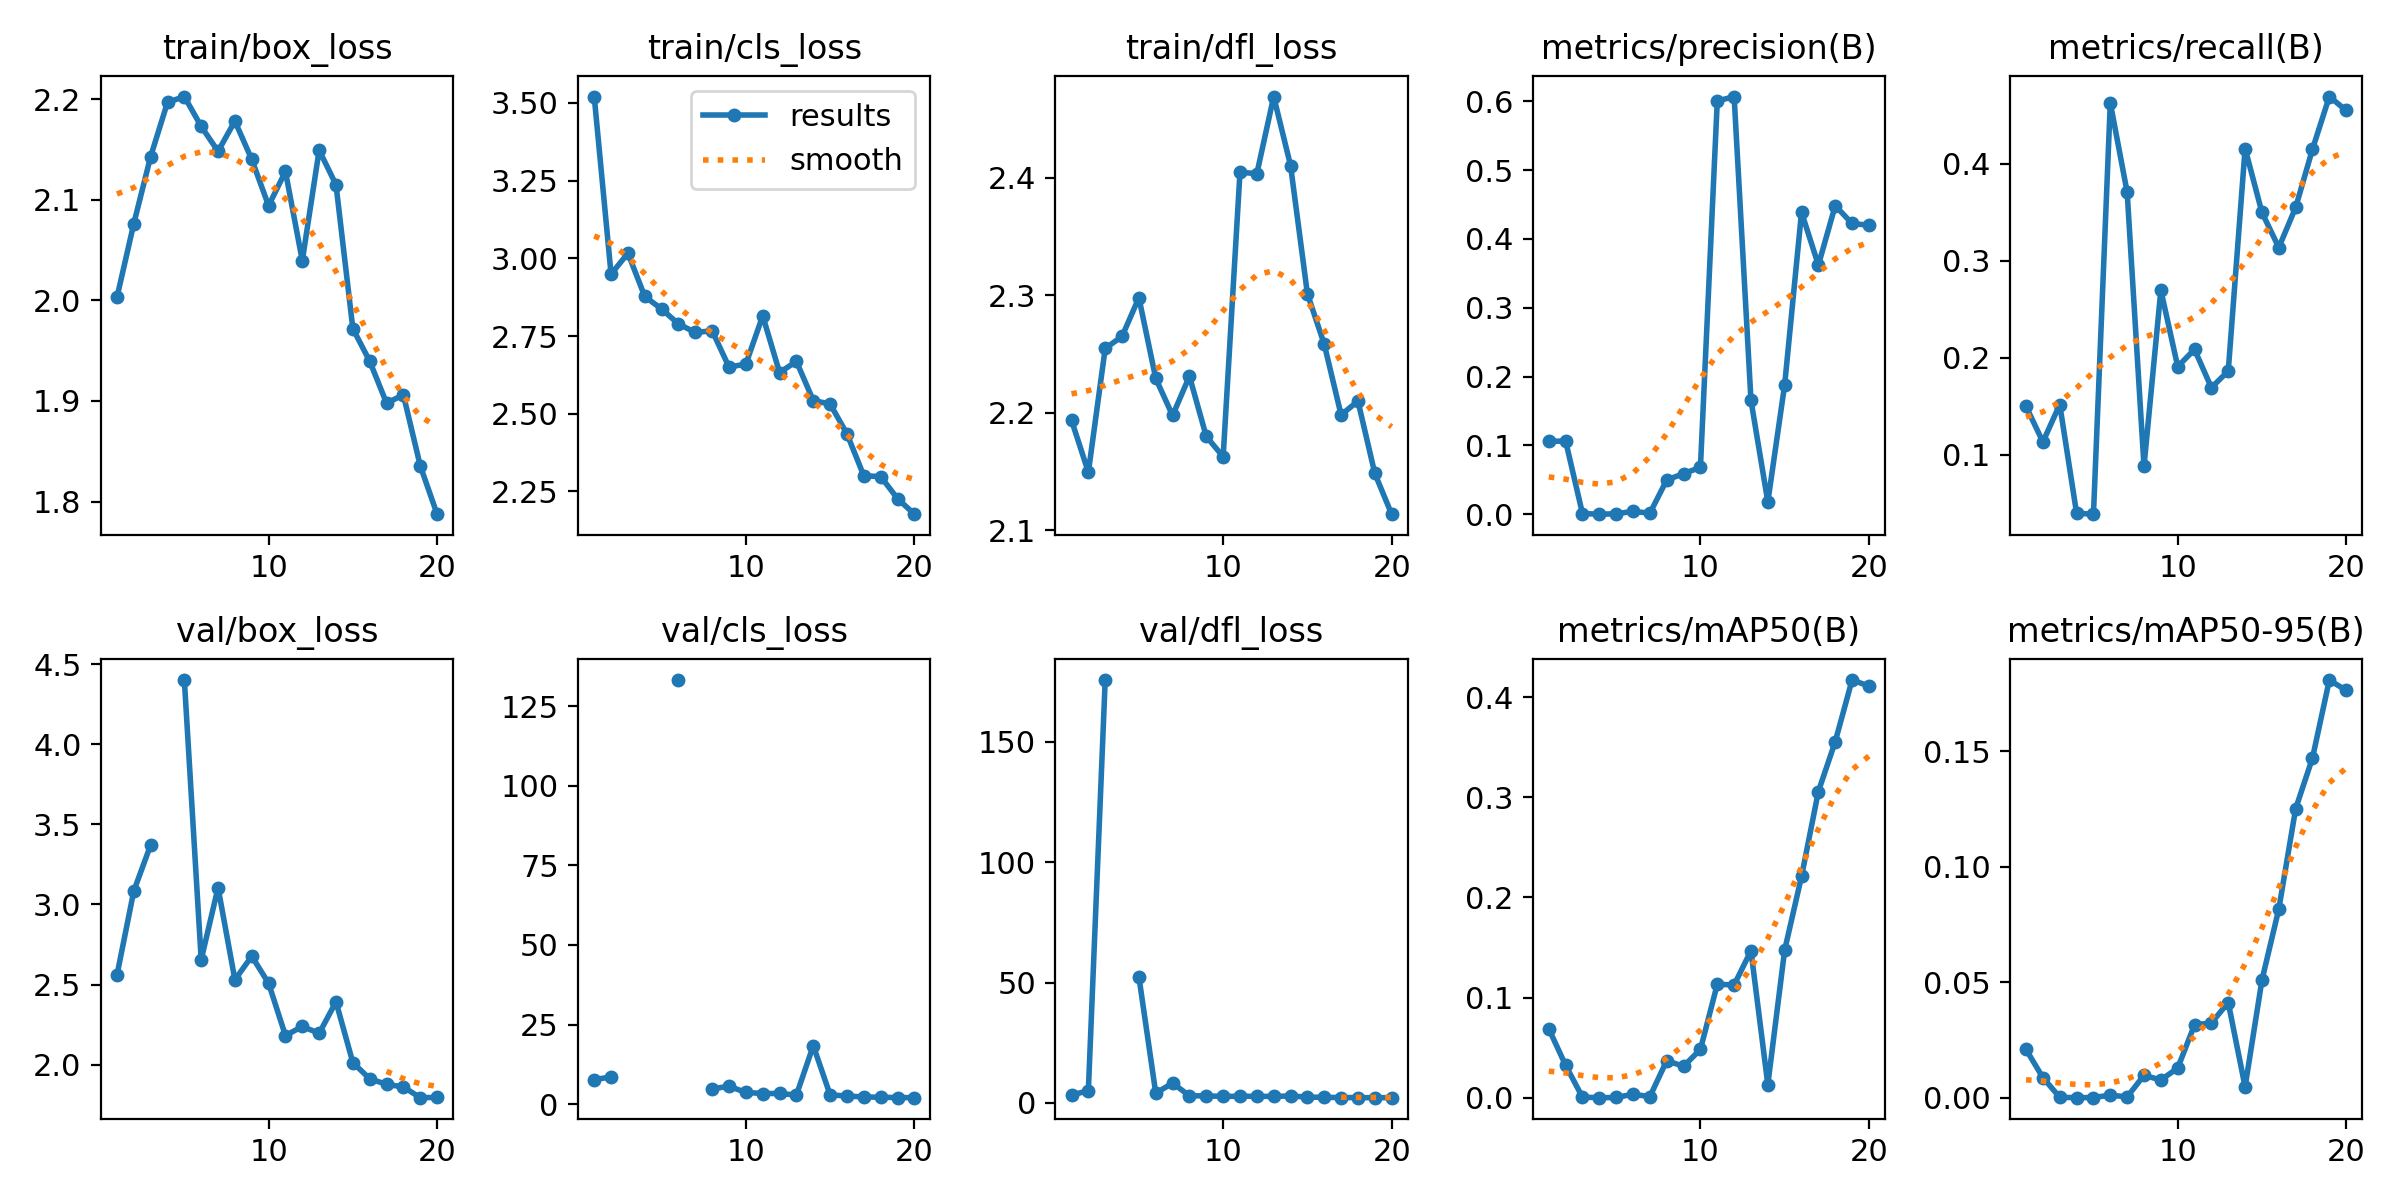

The table this chart was drawn from, first rows:
epoch, time, train/box_loss, train/cls_loss, train/dfl_loss, metrics/precision(B), metrics/recall(B), metrics/mAP50(B), metrics/mAP50-95(B), val/box_loss, val/cls_loss, val/dfl_loss, lr/pg0, lr/pg1, lr/pg2
1, 19.99, 2.003, 3.52, 2.194, 0.1059, 0.1496, 0.06892, 0.02087, 2.558, 7.699, 3.187, 0.0003334, 0.0003334, 0.0003334
2, 38.47, 2.076, 2.949, 2.149, 0.1064, 0.113, 0.03236, 0.00869, 3.084, 8.566, 5.084, 0.0006496, 0.0006496, 0.0006496
3, 57, 2.143, 3.017, 2.255, 0.00101, 0.1515, 0.00058, 0.00019, 3.372, inf, 175.7, 0.0009312, 0.0009312, 0.0009312
4, 74.11, 2.197, 2.877, 2.265, 0.00014, 0.03941, 9e-05, 2e-05, nan, nan, nan, 0.001178, 0.001178, 0.001178
5, 91.98, 2.203, 2.837, 2.298, 0.00064, 0.03848, 0.0003, 8e-05, 4.402, inf, 52.36, 0.001337, 0.001337, 0.001337
6, 109.4, 2.173, 2.789, 2.229, 0.00431, 0.4626, 0.00353, 0.00112, 2.655, 133.2, 4.046, 0.001254, 0.001254, 0.001254
7, 127.6, 2.148, 2.761, 2.198, 0.0015, 0.3705, 0.00112, 0.00035, 3.105, inf, 8.175, 0.001172, 0.001172, 0.001172
8, 145.8, 2.178, 2.767, 2.231, 0.04976, 0.08796, 0.03705, 0.0097, 2.53, 4.818, 2.927, 0.001089, 0.001089, 0.001089
9, 163.5, 2.14, 2.65, 2.18, 0.05911, 0.2695, 0.03139, 0.00766, 2.677, 5.614, 2.885, 0.001007, 0.001007, 0.001007
10, 180.8, 2.094, 2.66, 2.163, 0.0681, 0.1908, 0.04828, 0.01282, 2.508, 3.695, 2.677, 0.0009244, 0.0009244, 0.0009244
11, 200.5, 2.128, 2.815, 2.405, 0.6003, 0.2083, 0.1133, 0.03156, 2.181, 3.339, 2.71, 0.0008418, 0.0008418, 0.0008418
12, 218.5, 2.039, 2.632, 2.404, 0.6069, 0.169, 0.1126, 0.03235, 2.238, 3.353, 2.722, 0.0007593, 0.0007593, 0.0007593
13, 237.7, 2.149, 2.668, 2.469, 0.1655, 0.1861, 0.1468, 0.04118, 2.195, 2.873, 2.656, 0.0006768, 0.0006768, 0.0006768
14, 255.6, 2.115, 2.542, 2.41, 0.01803, 0.4156, 0.01308, 0.0047, 2.392, 18.37, 2.854, 0.0005943, 0.0005943, 0.0005943
15, 273.6, 1.972, 2.531, 2.301, 0.1882, 0.3497, 0.1474, 0.05088, 2.013, 2.923, 2.39, 0.0005118, 0.0005118, 0.0005118
16, 291.4, 1.94, 2.435, 2.258, 0.4387, 0.3135, 0.2209, 0.08161, 1.911, 2.56, 2.274, 0.0004293, 0.0004293, 0.0004293
17, 309.3, 1.898, 2.3, 2.198, 0.3621, 0.3548, 0.3057, 0.125, 1.877, 2.265, 2.2, 0.0003467, 0.0003467, 0.0003467
18, 328.2, 1.906, 2.298, 2.21, 0.4483, 0.4149, 0.3555, 0.147, 1.86, 2.166, 2.158, 0.0002642, 0.0002642, 0.0002642
19, 345.8, 1.836, 2.227, 2.148, 0.4225, 0.4692, 0.417, 0.1807, 1.793, 2.079, 2.142, 0.0001817, 0.0001817, 0.0001817
20, 365.3, 1.788, 2.177, 2.114, 0.4199, 0.4548, 0.4111, 0.1762, 1.795, 2.039, 2.148, 9.91865e-05, 9.91865e-05, 9.91865e-05
